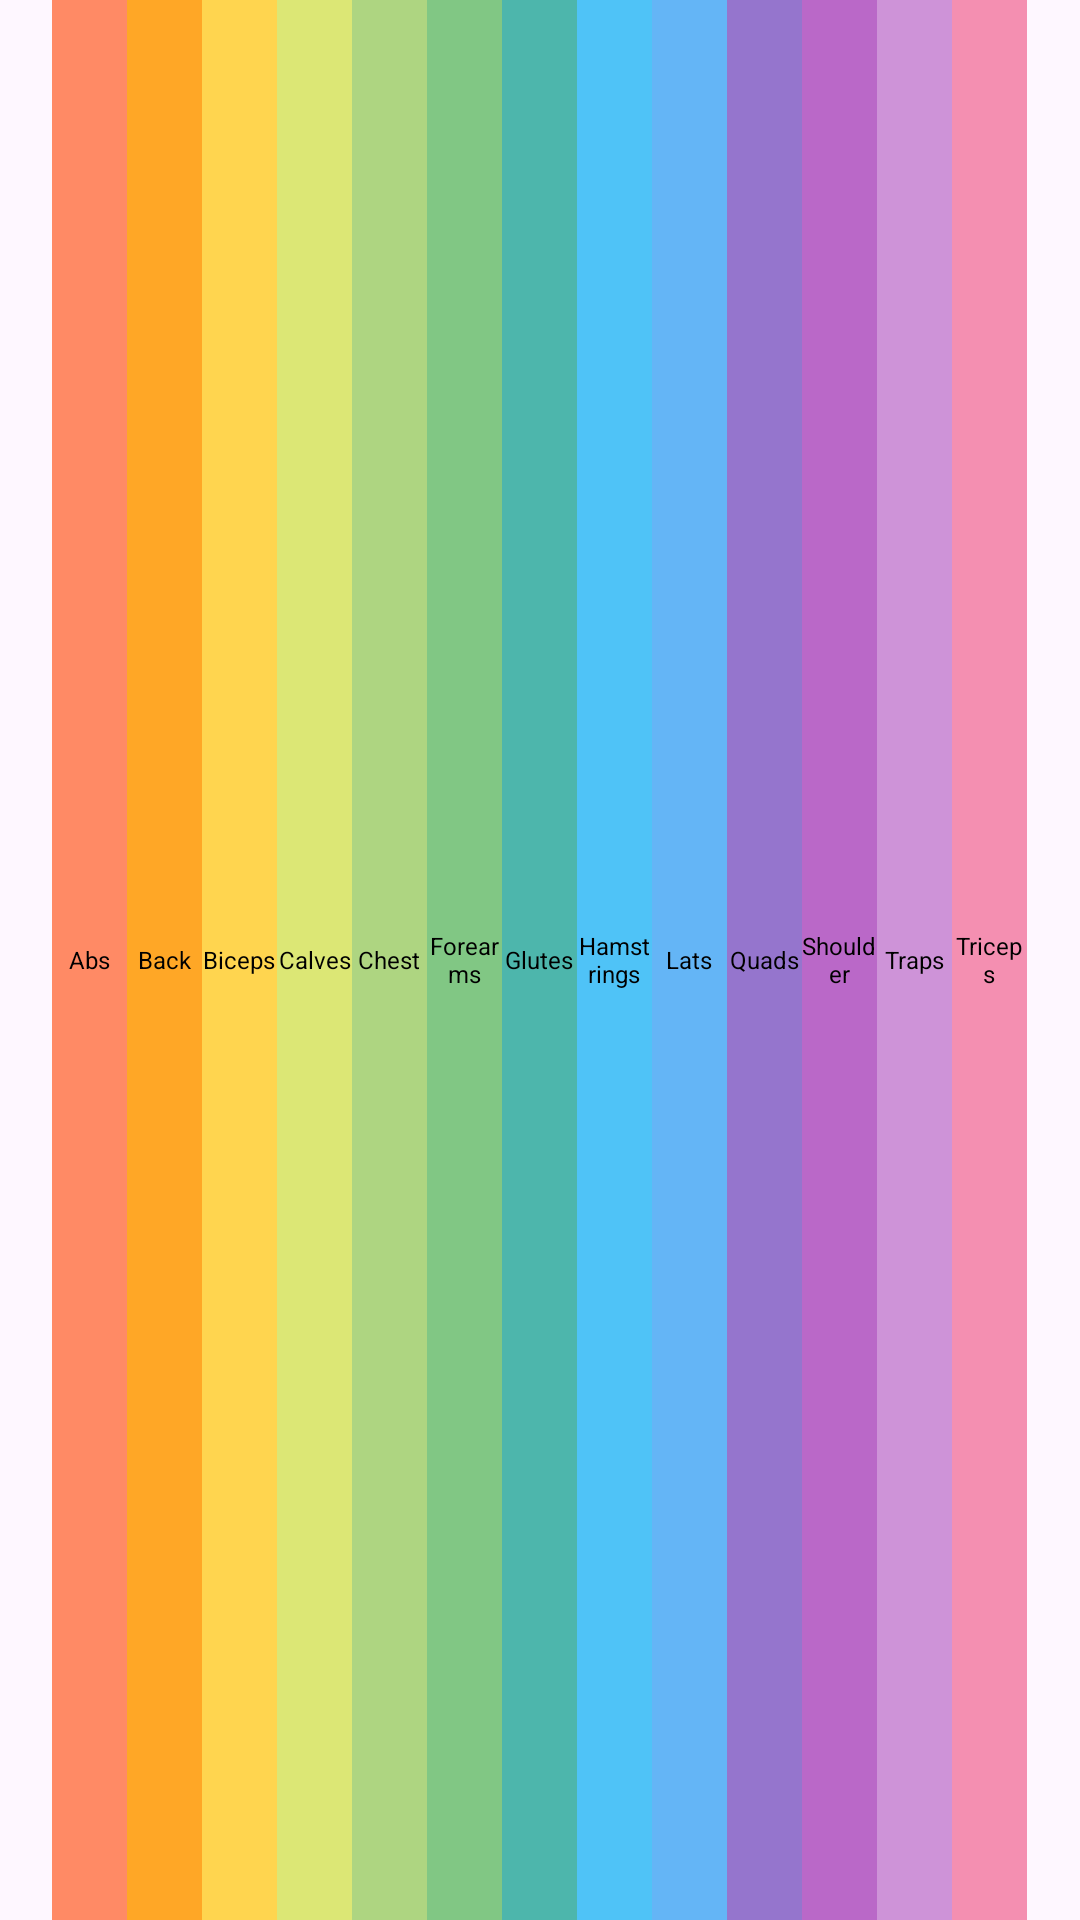

Write the Android layout XML for this screen, with the resource values it uses.
<!-- AndroidManifest.xml: application theme Theme.RedesignTest -->
<!-- res/layout/analysis_activity_muscle_horizontal_stacked_bar.xml -->
<?xml version="1.0" encoding="utf-8"?>
<LinearLayout xmlns:android="http://schemas.android.com/apk/res/android"
    android:layout_width="match_parent"
    android:orientation="horizontal"
    android:layout_marginHorizontal="@dimen/space_xs"
    android:layout_marginTop="@dimen/space_m"
    android:gravity="center"
    android:layout_height="@dimen/horizontal_bar_height">


    
    <TextView
        android:layout_width="25dp"
        android:layout_height="match_parent"
        android:text="@string/muscle_abs"
        android:textSize="@dimen/text_xsmall"
        android:textColor="@color/black"
        android:gravity="center"
        android:background="@color/abs_card" />

    
    <TextView
        android:layout_width="25dp"
        android:layout_height="match_parent"
        android:text="@string/muscle_back"
        android:textSize="@dimen/text_xsmall"
        android:textColor="@color/black"
        android:gravity="center"
        android:background="@color/back_card" />

    
    <TextView
        android:layout_width="25dp"
        android:layout_height="match_parent"
        android:text="@string/muscle_biceps"
        android:textSize="@dimen/text_xsmall"
        android:textColor="@color/black"
        android:gravity="center"
        android:background="@color/biceps_card" />

    
    <TextView
        android:layout_width="25dp"
        android:layout_height="match_parent"
        android:text="@string/muscle_calves"
        android:textSize="@dimen/text_xsmall"
        android:textColor="@color/black"
        android:gravity="center"
        android:background="@color/calves_card" />

    
    <TextView
        android:layout_width="25dp"
        android:layout_height="match_parent"
        android:text="@string/muscle_chest"
        android:textSize="@dimen/text_xsmall"
        android:textColor="@color/black"
        android:gravity="center"
        android:background="@color/chest_card" />

    
    <TextView
        android:layout_width="25dp"
        android:layout_height="match_parent"
        android:text="@string/muscle_forearms"
        android:textSize="@dimen/text_xsmall"
        android:textColor="@color/black"
        android:gravity="center"
        android:background="@color/forearms_card" />

    
    <TextView
        android:layout_width="25dp"
        android:layout_height="match_parent"
        android:text="@string/muscle_glutes"
        android:textSize="@dimen/text_xsmall"
        android:textColor="@color/black"
        android:gravity="center"
        android:background="@color/glutes_card" />

    
    <TextView
        android:layout_width="25dp"
        android:layout_height="match_parent"
        android:text="@string/muscle_hamstrings"
        android:textSize="@dimen/text_xsmall"
        android:textColor="@color/black"
        android:gravity="center"
        android:background="@color/hamstrings_card" />

    
    <TextView
        android:layout_width="25dp"
        android:layout_height="match_parent"
        android:text="@string/muscle_lats"
        android:textSize="@dimen/text_xsmall"
        android:textColor="@color/black"
        android:gravity="center"
        android:background="@color/lats_card" />

    
    <TextView
        android:layout_width="25dp"
        android:layout_height="match_parent"
        android:text="@string/muscle_quads"
        android:textSize="@dimen/text_xsmall"
        android:textColor="@color/black"
        android:gravity="center"
        android:background="@color/quads_card" />

    
    <TextView
        android:layout_width="25dp"
        android:layout_height="match_parent"
        android:text="@string/muscle_shoulder"
        android:textSize="@dimen/text_xsmall"
        android:textColor="@color/black"
        android:gravity="center"
        android:background="@color/shoulder_card" />

    
    <TextView
        android:layout_width="25dp"
        android:layout_height="match_parent"
        android:text="@string/muscle_traps"
        android:textSize="@dimen/text_xsmall"
        android:textColor="@color/black"
        android:gravity="center"
        android:background="@color/traps_card" />

    
    <TextView
        android:layout_width="25dp"
        android:layout_height="match_parent"
        android:text="@string/muscle_triceps"
        android:textSize="@dimen/text_xsmall"
        android:textColor="@color/black"
        android:gravity="center"
        android:background="@color/triceps_card" />


</LinearLayout>
<!-- resources referenced by this layout -->
<resources>
  <color name="abs_card">#FF8A65</color>
  <color name="back_card">#FFA726</color>
  <color name="biceps_card">#FFD54F</color>
  <color name="black">#FF000000</color>
  <color name="calves_card">#DCE775</color>
  <color name="chest_card">#AED581</color>
  <color name="forearms_card">#81C784</color>
  <color name="glutes_card">#4DB6AC</color>
  <color name="hamstrings_card">#4FC3F7</color>
  <color name="lats_card">#64B5F6</color>
  <color name="quads_card">#9575CD</color>
  <color name="shoulder_card">#BA68C8</color>
  <color name="traps_card">#CE93D8</color>
  <color name="triceps_card">#F48FB1</color>
  <dimen name="horizontal_bar_height">50dp</dimen>
  <dimen name="space_m">16dp</dimen>
  <dimen name="space_xs">4dp</dimen>
  <dimen name="text_xsmall">8sp</dimen>
  <string name="muscle_abs" translatable="false">Abs</string>
  <string name="muscle_back" translatable="false">Back</string>
  <string name="muscle_biceps" translatable="false">Biceps</string>
  <string name="muscle_calves" translatable="false">Calves</string>
  <string name="muscle_chest" translatable="false">Chest</string>
  <string name="muscle_forearms" translatable="false">Forearms</string>
  <string name="muscle_glutes" translatable="false">Glutes</string>
  <string name="muscle_hamstrings" translatable="false">Hamstrings</string>
  <string name="muscle_lats" translatable="false">Lats</string>
  <string name="muscle_quads" translatable="false">Quads</string>
  <string name="muscle_shoulder" translatable="false">Shoulder</string>
  <string name="muscle_traps" translatable="false">Traps</string>
  <string name="muscle_triceps" translatable="false">Triceps</string>
  <style name="Theme.RedesignTest" parent="Base.Theme.RedesignTest" />
  <style name="Base.Theme.RedesignTest" parent="Theme.Material3.DayNight.NoActionBar">
          
          
      </style>
</resources>
